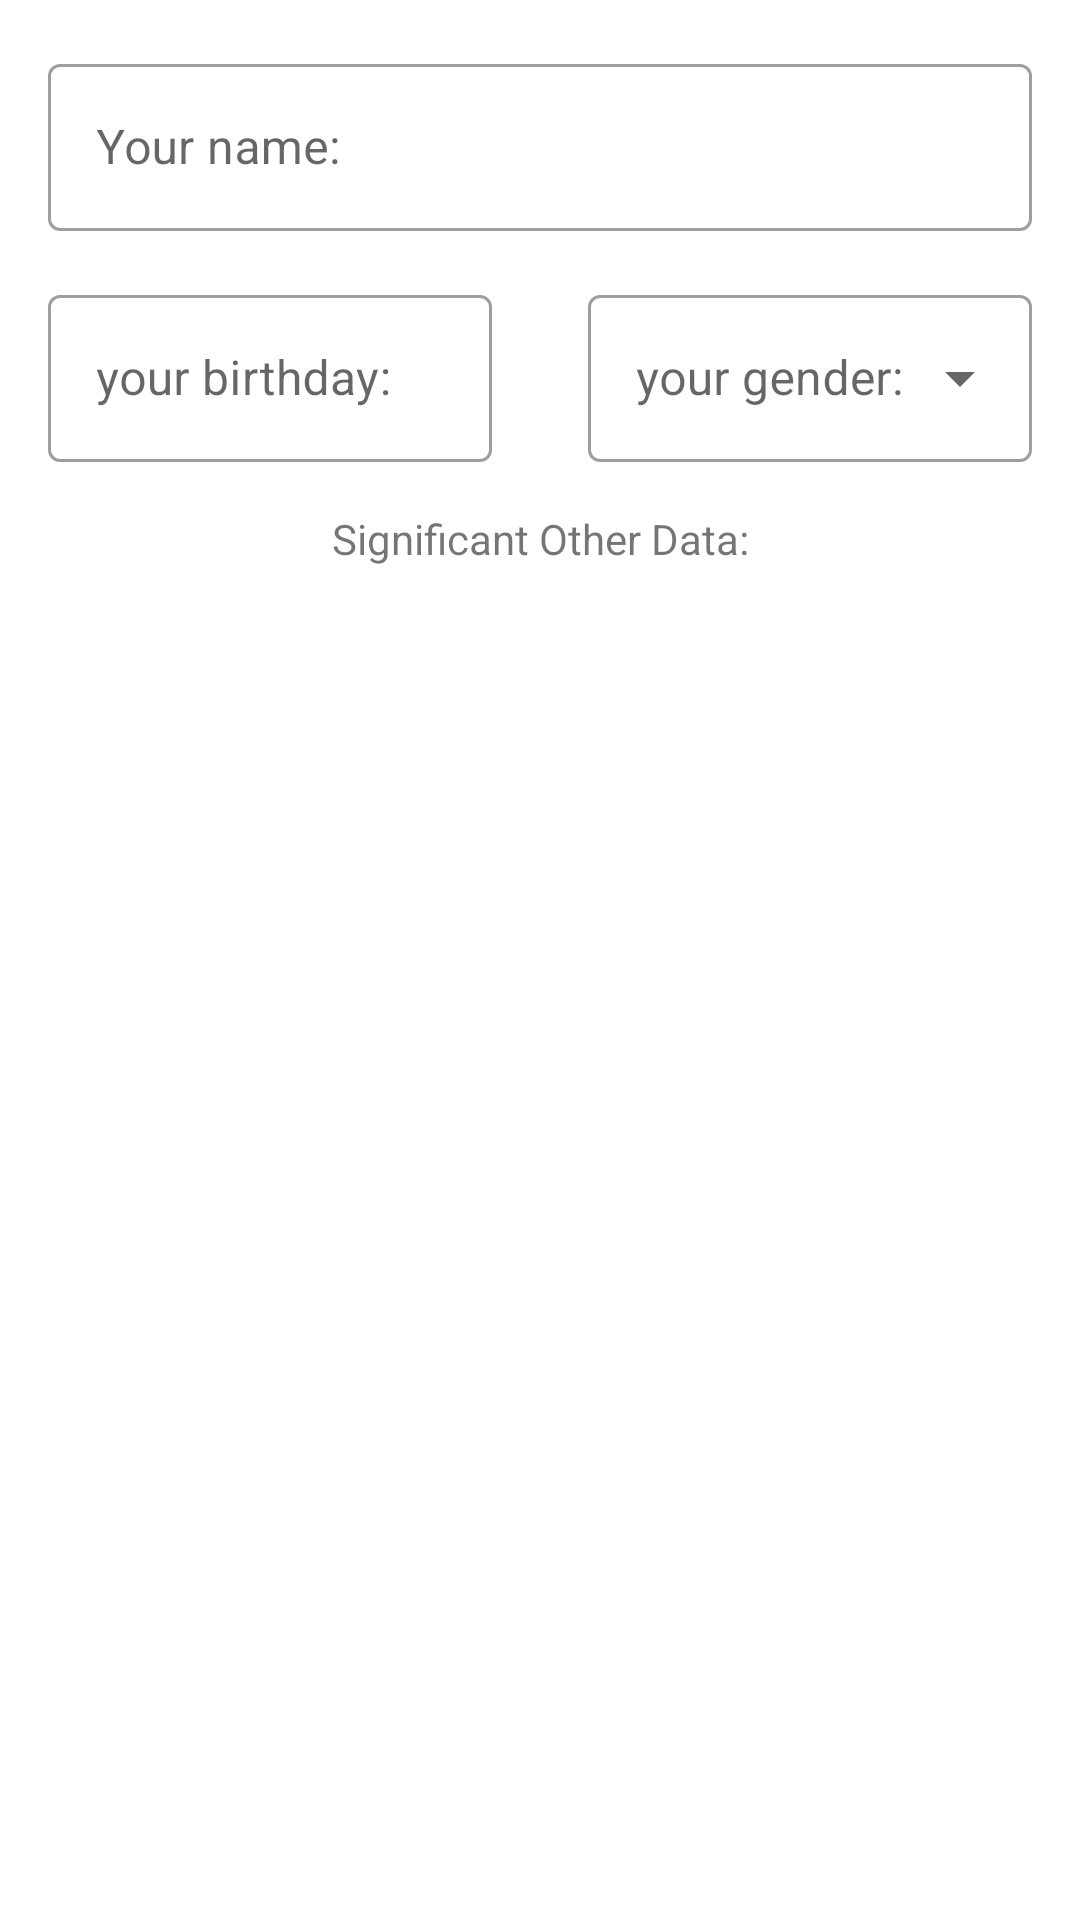

The Android layout XML behind this screen, and the referenced resources:
<!-- AndroidManifest.xml: application theme Theme.ProjectWIFE -->
<!-- res/layout/fragment_configs.xml -->
<?xml version="1.0" encoding="utf-8"?>
<layout xmlns:android="http://schemas.android.com/apk/res/android"
    xmlns:app="http://schemas.android.com/apk/res-auto"
    xmlns:tools="http://schemas.android.com/tools">
    <androidx.constraintlayout.widget.ConstraintLayout
        android:layout_width="match_parent"
        android:layout_height="match_parent"
        tools:context=".ui.slideshow.ConfigsFragment">

        <com.google.android.material.textfield.TextInputLayout
            style="?attr/textInputOutlinedStyle"
            android:id="@+id/userNameTextField"
            android:layout_width="match_parent"
            android:layout_height="wrap_content"
            android:hint="@string/configs_user_name_label"
            android:layout_margin="@dimen/fab_margin"
            app:layout_constraintTop_toTopOf="parent"
            app:layout_constraintStart_toStartOf="parent"
            app:layout_constraintEnd_toEndOf="parent">

            <com.google.android.material.textfield.TextInputEditText
                android:id="@+id/userNameInputTextField"
                android:layout_width="match_parent"
                android:layout_height="wrap_content"
                />

        </com.google.android.material.textfield.TextInputLayout>

        <com.google.android.material.textfield.TextInputLayout
            style="?attr/textInputOutlinedStyle"
            android:id="@+id/userBdayTextField"
            android:layout_width="@dimen/match_constraint"
            android:layout_height="wrap_content"
            android:hint="@string/config_user_bday_label"
            android:layout_margin="@dimen/fab_margin"
            app:layout_constraintTop_toBottomOf="@id/userNameTextField"
            app:layout_constraintStart_toStartOf="parent"
            app:layout_constraintEnd_toStartOf="@+id/userGenderTextField">

            <com.google.android.material.textfield.TextInputEditText
                android:id="@+id/userBdayInputTextField"
                android:layout_width="match_parent"
                android:layout_height="wrap_content"
                />

        </com.google.android.material.textfield.TextInputLayout>

        <com.google.android.material.textfield.TextInputLayout
            style="@style/Widget.MaterialComponents.TextInputLayout.OutlinedBox.ExposedDropdownMenu"
            android:id="@+id/userGenderTextField"
            android:layout_width="@dimen/match_constraint"
            android:layout_height="wrap_content"
            android:layout_margin="@dimen/fab_margin"
            app:layout_constraintTop_toBottomOf="@id/userNameTextField"
            app:layout_constraintStart_toEndOf="@id/userBdayTextField"
            app:layout_constraintEnd_toEndOf="parent">

            <AutoCompleteTextView
                android:layout_width="match_parent"
                android:layout_height="match_parent"
                android:inputType="none"
                android:hint="@string/config_user_gender_label"
                app:simpleItems="@array/genders"
                />

        </com.google.android.material.textfield.TextInputLayout>

            <TextView
                android:id="@+id/oText"
                android:layout_width="wrap_content"
                android:layout_height="wrap_content"
                android:text="@string/config_your_so_data"
                android:gravity="center_vertical"
                android:layout_margin="@dimen/fab_margin"
                app:layout_constraintStart_toStartOf="parent"
                app:layout_constraintEnd_toEndOf="parent"
                app:layout_constraintTop_toBottomOf="@id/userBdayTextField"/>

    </androidx.constraintlayout.widget.ConstraintLayout>
</layout>
<!-- resources referenced by this layout -->
<resources>
  <string-array name="genders">
          <item>Male</item>
          <item>Female</item>
      </string-array>
  <dimen name="fab_margin">16dp</dimen>
  <dimen name="match_constraint">0dp</dimen>
  <string name="config_user_bday_label">your birthday:</string>
  <string name="config_user_gender_label">your gender:</string>
  <string name="config_your_so_data">Significant Other Data:</string>
  <string name="configs_user_name_label">Your name:</string>
  <style name="Theme.ProjectWIFE" parent="Theme.MaterialComponents.DayNight.DarkActionBar">
          
          <item name="colorPrimary">@color/purple_500</item>
          <item name="colorPrimaryVariant">@color/purple_700</item>
          <item name="colorOnPrimary">@color/white</item>
          
          <item name="colorSecondary">@color/teal_200</item>
          <item name="colorSecondaryVariant">@color/teal_700</item>
          <item name="colorOnSecondary">@color/black</item>
          
          <item name="android:statusBarColor">?attr/colorPrimaryVariant</item>
          
          <item name="textAppearanceHeadline1">@style/TextAppearance.MaterialComponents.Headline1</item>
          <item name="textAppearanceHeadline2">@style/TextAppearance.MaterialComponents.Headline2</item>
          <item name="textAppearanceHeadline3">@style/TextAppearance.MaterialComponents.Headline3</item>
          <item name="textAppearanceHeadline4">@style/TextAppearance.MaterialComponents.Headline4</item>
          <item name="textAppearanceHeadline5">@style/TextAppearance.MaterialComponents.Headline5</item>
          <item name="textAppearanceHeadline6">@style/TextAppearance.MaterialComponents.Headline6</item>
          <item name="textAppearanceSubtitle1">@style/TextAppearance.MaterialComponents.Subtitle1</item>
          <item name="textAppearanceSubtitle2">@style/TextAppearance.MaterialComponents.Subtitle2</item>
          <item name="textAppearanceBody1">@style/TextAppearance.MaterialComponents.Body1</item>
          <item name="textAppearanceBody2">@style/TextAppearance.MaterialComponents.Body2</item>
          <item name="textAppearanceCaption">@style/TextAppearance.MaterialComponents.Caption</item>
          <item name="textAppearanceButton">@style/TextAppearance.MaterialComponents.Button</item>
          <item name="textAppearanceOverline">@style/TextAppearance.MaterialComponents.Overline</item>
      </style>
  <!-- not gathered from this repository: default colours our renderer supplied (Android Studio template values) -->
  <color name="purple_500">#FF6200EE</color>
  <color name="purple_700">#FF3700B3</color>
  <color name="teal_200">#FF03DAC5</color>
  <color name="teal_700">#FF018786</color>
  <color name="black">#FF000000</color>
  <color name="white">#FFFFFFFF</color>
</resources>
